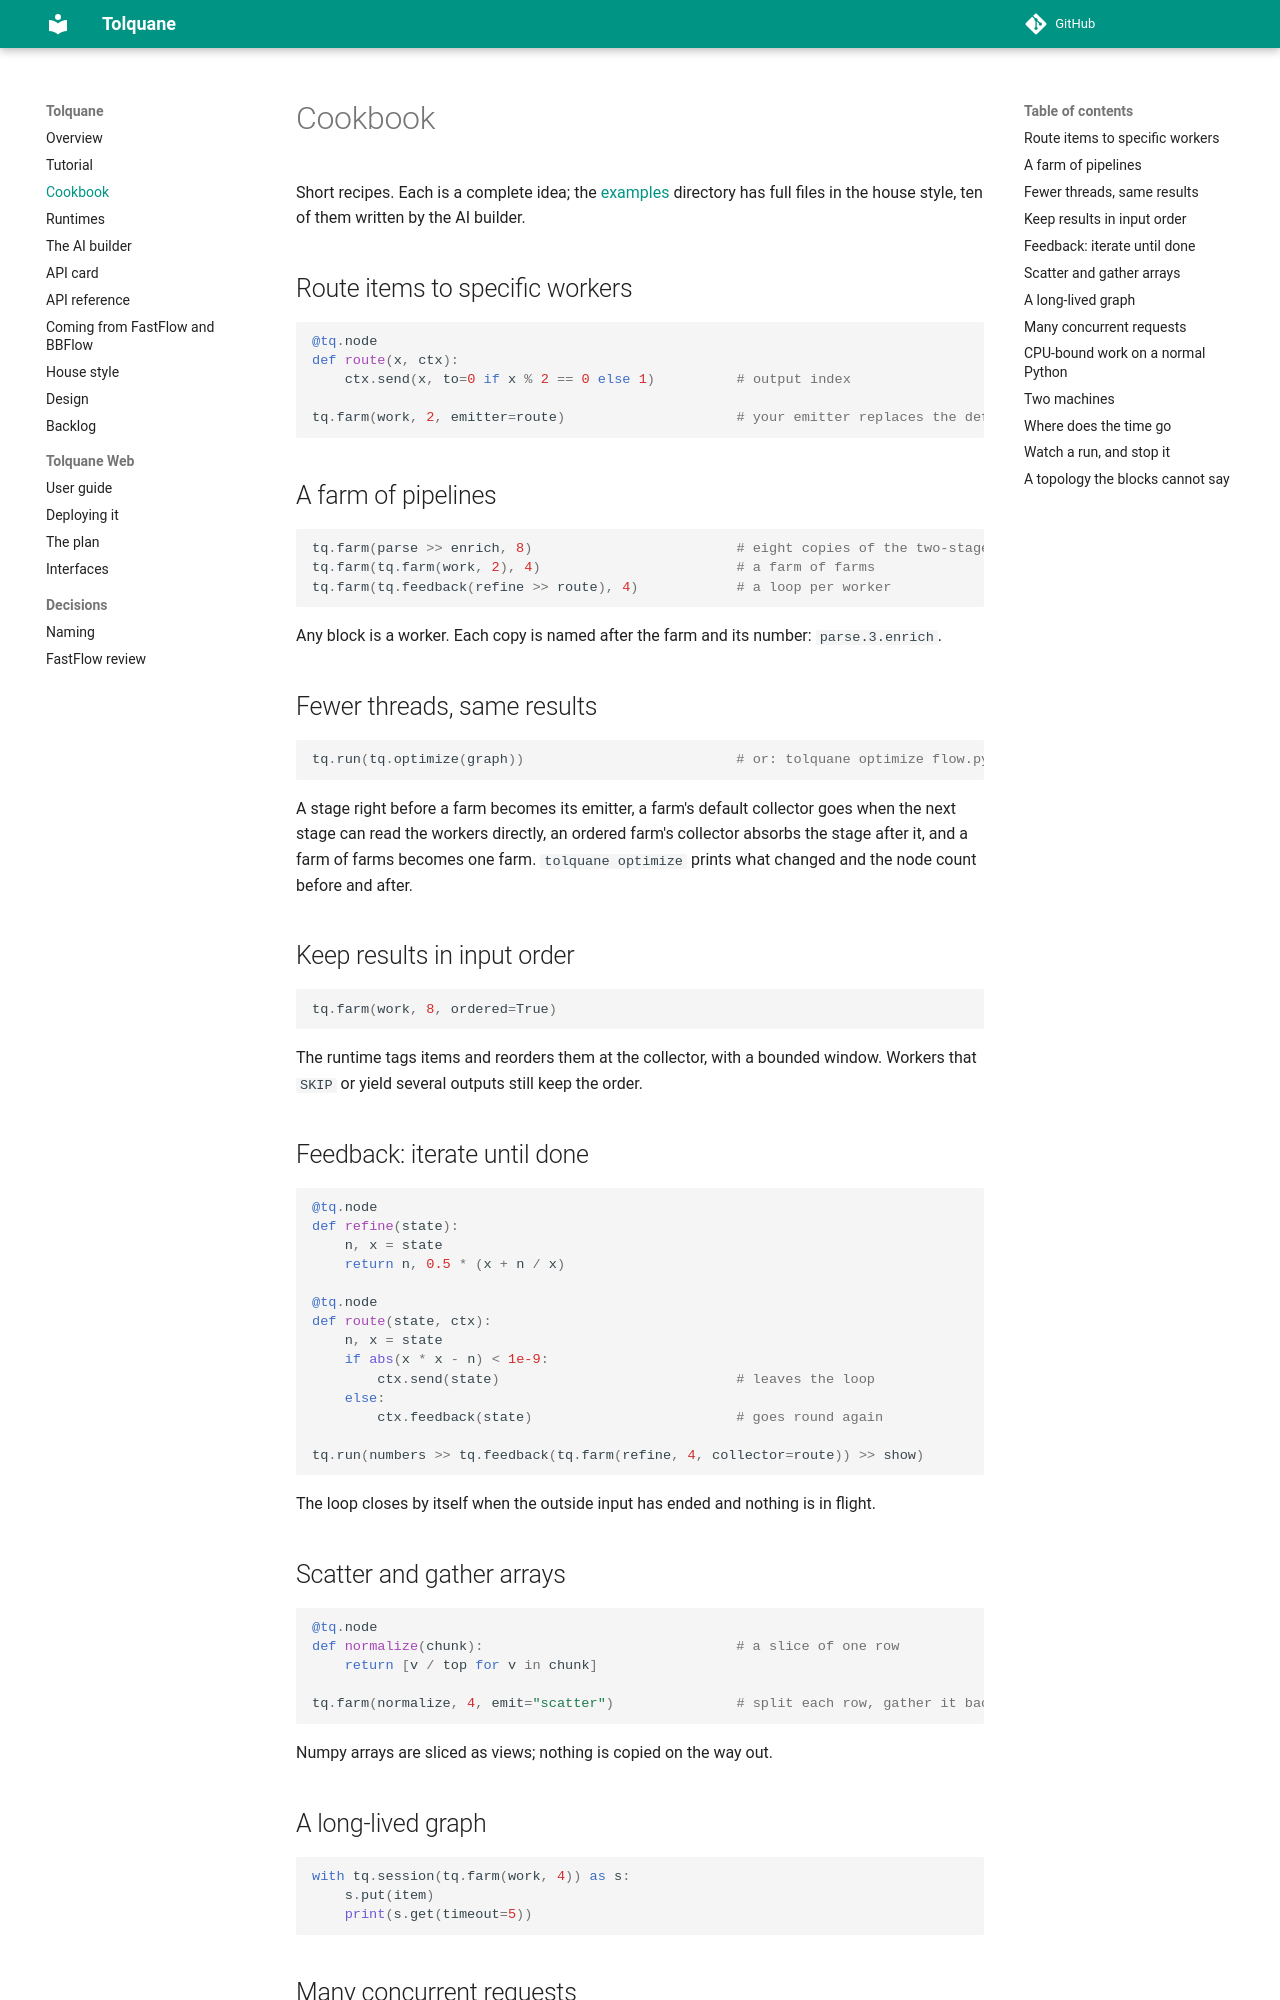

repository: robtacconelli/Tolquane · page: cookbook/index.html · generator: mkdocs

# Cookbook

Short recipes. Each is a complete idea; the [examples](https://github.com/robtacconelli/Tolquane/tree/main/examples)
directory has full files in the house style, ten of them written by the AI builder.

## Route items to specific workers

```python
@tq.node
def route(x, ctx):
    ctx.send(x, to=0 if x % 2 == 0 else 1)          # output index

tq.farm(work, 2, emitter=route)                     # your emitter replaces the default
```

## A farm of pipelines

```python
tq.farm(parse >> enrich, 8)                         # eight copies of the two-stage pipeline
tq.farm(tq.farm(work, 2), 4)                        # a farm of farms
tq.farm(tq.feedback(refine >> route), 4)            # a loop per worker
```

Any block is a worker. Each copy is named after the farm and its number: `parse.3.enrich`.

## Fewer threads, same results

```python
tq.run(tq.optimize(graph))                          # or: tolquane optimize flow.py
```

A stage right before a farm becomes its emitter, a farm's default collector goes when
the next stage can read the workers directly, an ordered farm's collector absorbs the
stage after it, and a farm of farms becomes one farm. `tolquane optimize` prints what
changed and the node count before and after.

## Keep results in input order

```python
tq.farm(work, 8, ordered=True)
```

The runtime tags items and reorders them at the collector, with a bounded window.
Workers that `SKIP` or yield several outputs still keep the order.

## Feedback: iterate until done

```python
@tq.node
def refine(state):
    n, x = state
    return n, 0.5 * (x + n / x)

@tq.node
def route(state, ctx):
    n, x = state
    if abs(x * x - n) < 1e-9:
        ctx.send(state)                             # leaves the loop
    else:
        ctx.feedback(state)                         # goes round again

tq.run(numbers >> tq.feedback(tq.farm(refine, 4, collector=route)) >> show)
```

The loop closes by itself when the outside input has ended and nothing is in flight.

## Scatter and gather arrays

```python
@tq.node
def normalize(chunk):                               # a slice of one row
    return [v / top for v in chunk]

tq.farm(normalize, 4, emit="scatter")               # split each row, gather it back in order
```

Numpy arrays are sliced as views; nothing is copied on the way out.

## A long-lived graph

```python
with tq.session(tq.farm(work, 4)) as s:
    s.put(item)
    print(s.get(timeout=5))
```

## Many concurrent requests

```python
async def fetch(url):
    async with session.get(url) as r:
        return url, r.status

tq.run(urls >> tq.farm(fetch, workers=200) >> save)
```

A farm of coroutines is one pool running two hundred of them at a time on one thread.
